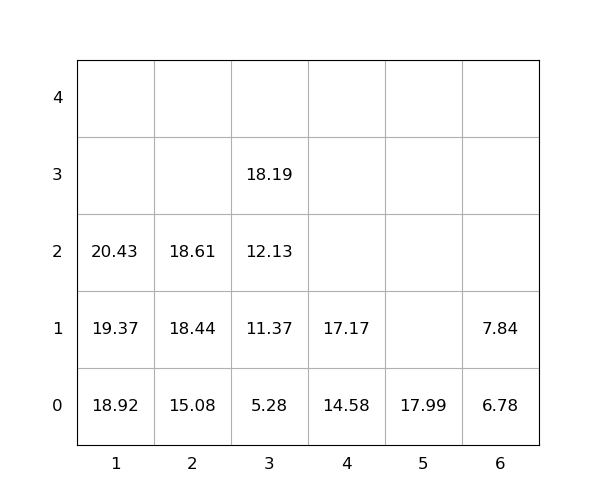

The data file committed next to this chart (first rows):
idx, loc_x, loc_y, loc_z, weight, group, score, seq, reloc, size(ft)
1, 5, 0, 0, 17.99, 0, 17.99, 0, 0, 20
2, 2, 0, 0, 15.08, 0, 15.08, 0, 0, 20
3, 4, 0, 0, 14.58, 0, 14.58, 0, 0, 20
4, 1, 0, 0, 18.92, 0, 18.92, 1, 0, 20
5, 3, 0, 0, 5.28, 0, 5.28, 2, 0, 20
6, 1, 0, 1, 19.37, 0, 19.37, 3, 0, 20
7, 3, 0, 1, 11.37, 0, 11.37, 4, 0, 20
8, 3, 0, 2, 12.13, 0, 12.13, 5, 0, 20
9, 6, 0, 0, 6.78, 0, 6.78, 6, 0, 20
10, 2, 0, 1, 18.44, 0, 18.44, 7, 0, 20
11, 4, 0, 1, 17.17, 0, 17.17, 8, 0, 20
12, 6, 0, 1, 7.84, 0, 7.84, 9, 0, 20
13, 1, 0, 2, 20.43, 0, 20.43, 10, 0, 20
14, 2, 0, 2, 18.61, 0, 18.61, 11, 0, 20
15, 3, 0, 3, 18.19, 0, 18.19, 12, 0, 20
